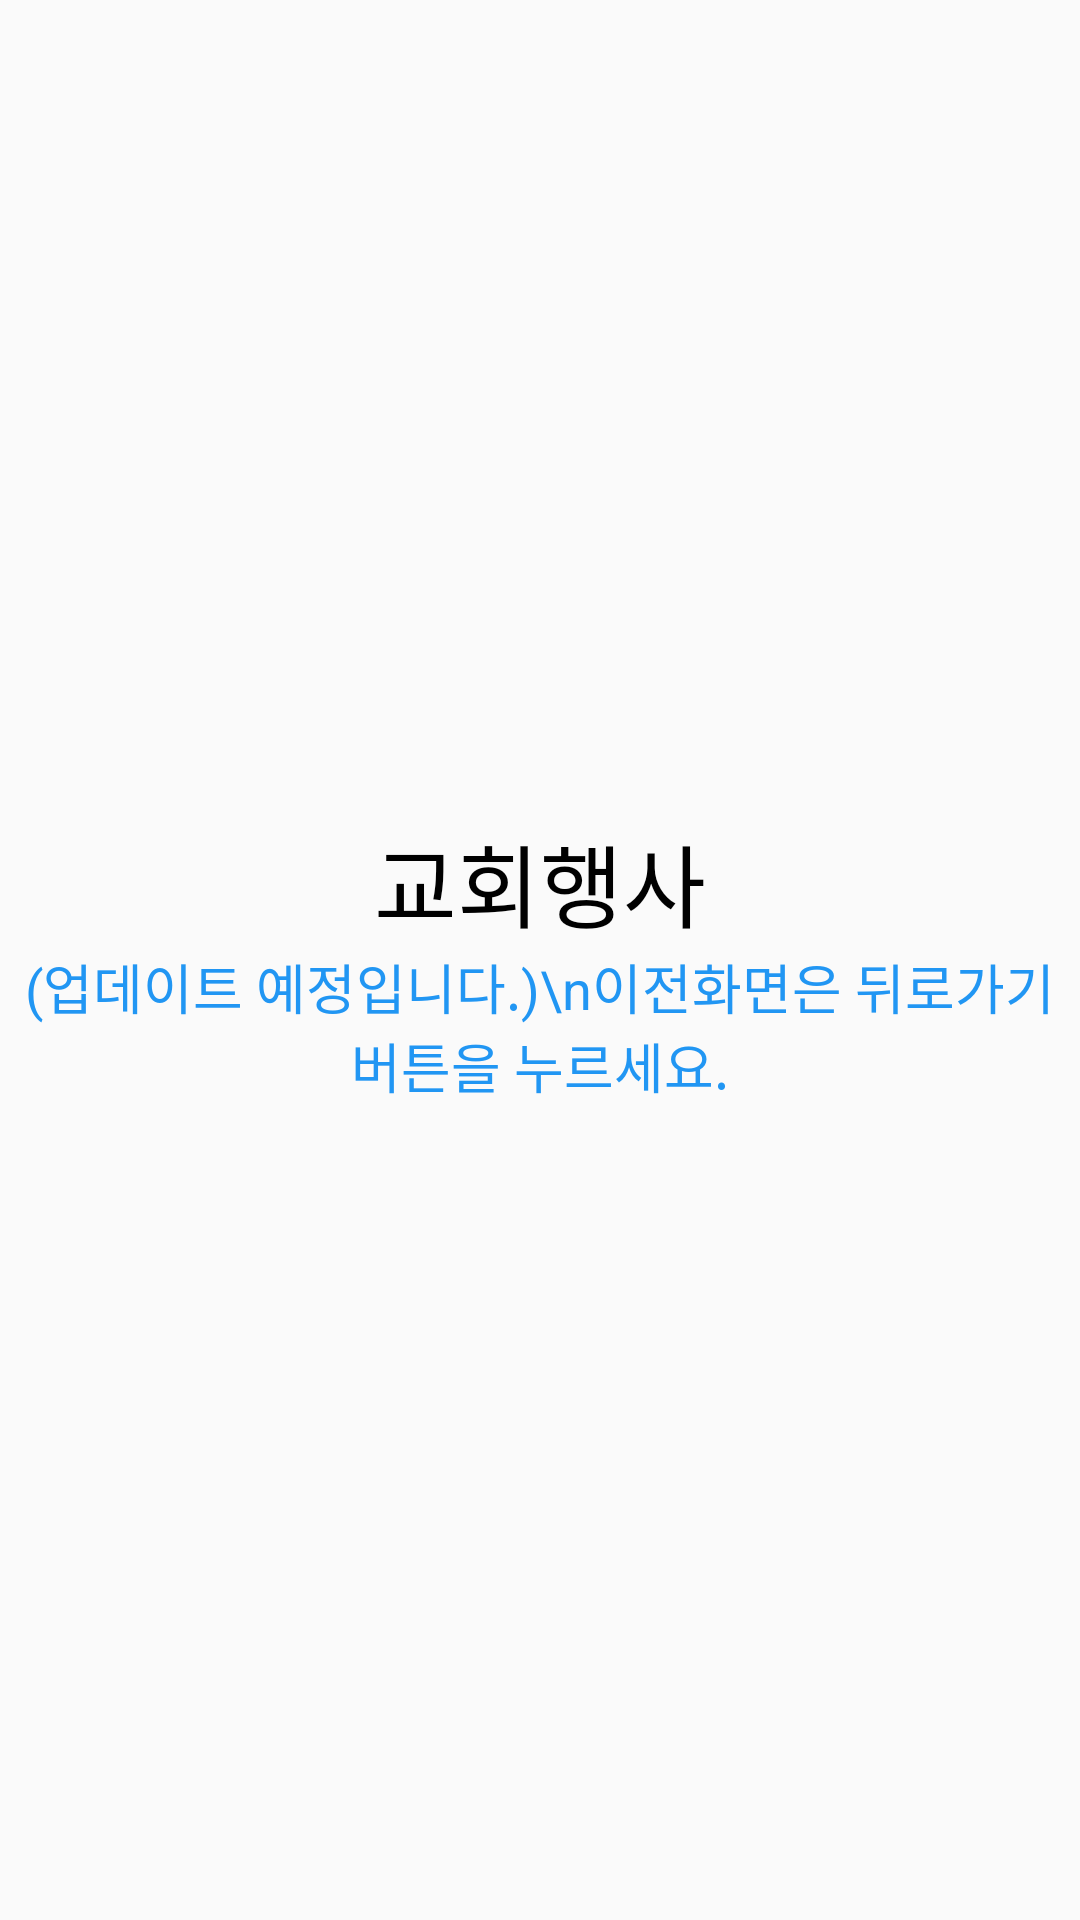

The Android layout XML behind this screen, and the referenced resources:
<!-- AndroidManifest.xml: application theme AppTheme -->
<!-- res/layout/activity_event.xml -->
<?xml version="1.0" encoding="utf-8"?>
<androidx.constraintlayout.widget.ConstraintLayout xmlns:android="http://schemas.android.com/apk/res/android"
    xmlns:app="http://schemas.android.com/apk/res-auto"
    xmlns:tools="http://schemas.android.com/tools"
    android:layout_width="match_parent"
    android:layout_height="match_parent"
    tools:context=".EventActivity">

    <LinearLayout
        android:layout_width="wrap_content"
        android:layout_height="wrap_content"
        android:gravity="center"
        android:orientation="vertical"
        app:layout_constraintBottom_toBottomOf="parent"
        app:layout_constraintEnd_toEndOf="parent"
        app:layout_constraintStart_toStartOf="parent"
        app:layout_constraintTop_toTopOf="parent">

        <TextView
            android:layout_width="match_parent"
            android:layout_height="match_parent"
            android:gravity="center"
            android:text="교회행사"
            android:textSize="30dp" />

        <TextView
            android:layout_width="match_parent"
            android:layout_height="match_parent"
            android:gravity="center"
            android:text="(업데이트 예정입니다.)\n이전화면은 뒤로가기 버튼을 누르세요."
            android:textColor="#2196F3"
            android:textSize="18dp" />

    </LinearLayout>


</androidx.constraintlayout.widget.ConstraintLayout>
<!-- resources referenced by this layout -->
<resources>
  <style name="AppTheme" parent="Theme.AppCompat.Light.DarkActionBar">
  
          
          <item name="colorPrimary">@color/DodgerBlue</item>
          <item name="colorPrimaryDark">#000000</item>
          <item name="colorAccent">#969696</item>
          <item name="titleTextColor">#FFFFFF</item>
          <item name="android:textColor">#000000</item>
          <item name="colorControlNormal">#969696</item>
  
      </style>
  <color name="DodgerBlue">#FF0064CD</color>
</resources>
